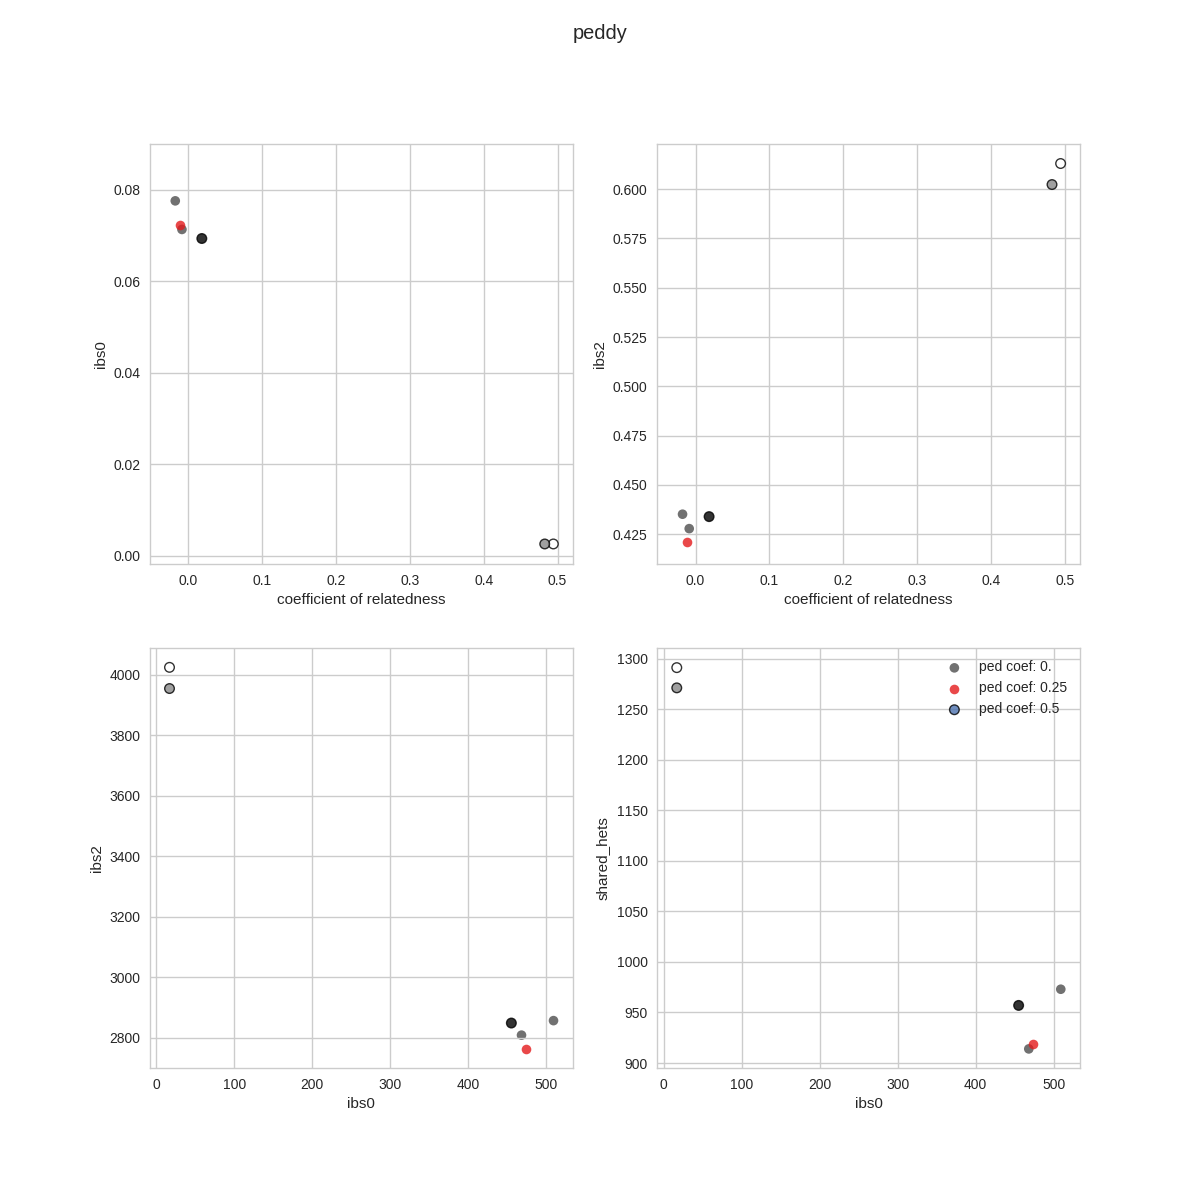

The table this chart was drawn from, first rows:
sample_a, sample_b, n, shared_hets, hets_a, ibs2, rel, hets_b, ibs0, pedigree_parents, pedigree_relatedness, predicted_parents, parent_error, sample_duplication_error, rel_difference
Y09859865, Y09802026, 6565, 1291, 2563, 4024, 0.4943, 2543, 17, True, 0.5, True, False, False, 0.005702
Y09859865, Y09802055, 6565, 1271, 2563, 3954, 0.4826, 2573, 17, True, 0.5, True, False, False, 0.01736
Y09859865, Y09802058, 6565, 919, 2563, 2764, -0.01131, 2602, 474, False, 0.25, False, False, False, 0.2613
Y09802026, Y09802055, 6565, 914, 2543, 2809, -0.008651, 2573, 468, False, 0, False, False, False, 0.008651
Y09802026, Y09802058, 6565, 973, 2543, 2857, -0.0177, 2602, 509, False, 0, False, False, False, 0.0177
Y09802055, Y09802058, 6565, 957, 2573, 2849, 0.01827, 2602, 455, True, 0.5, False, True, False, 0.4817
